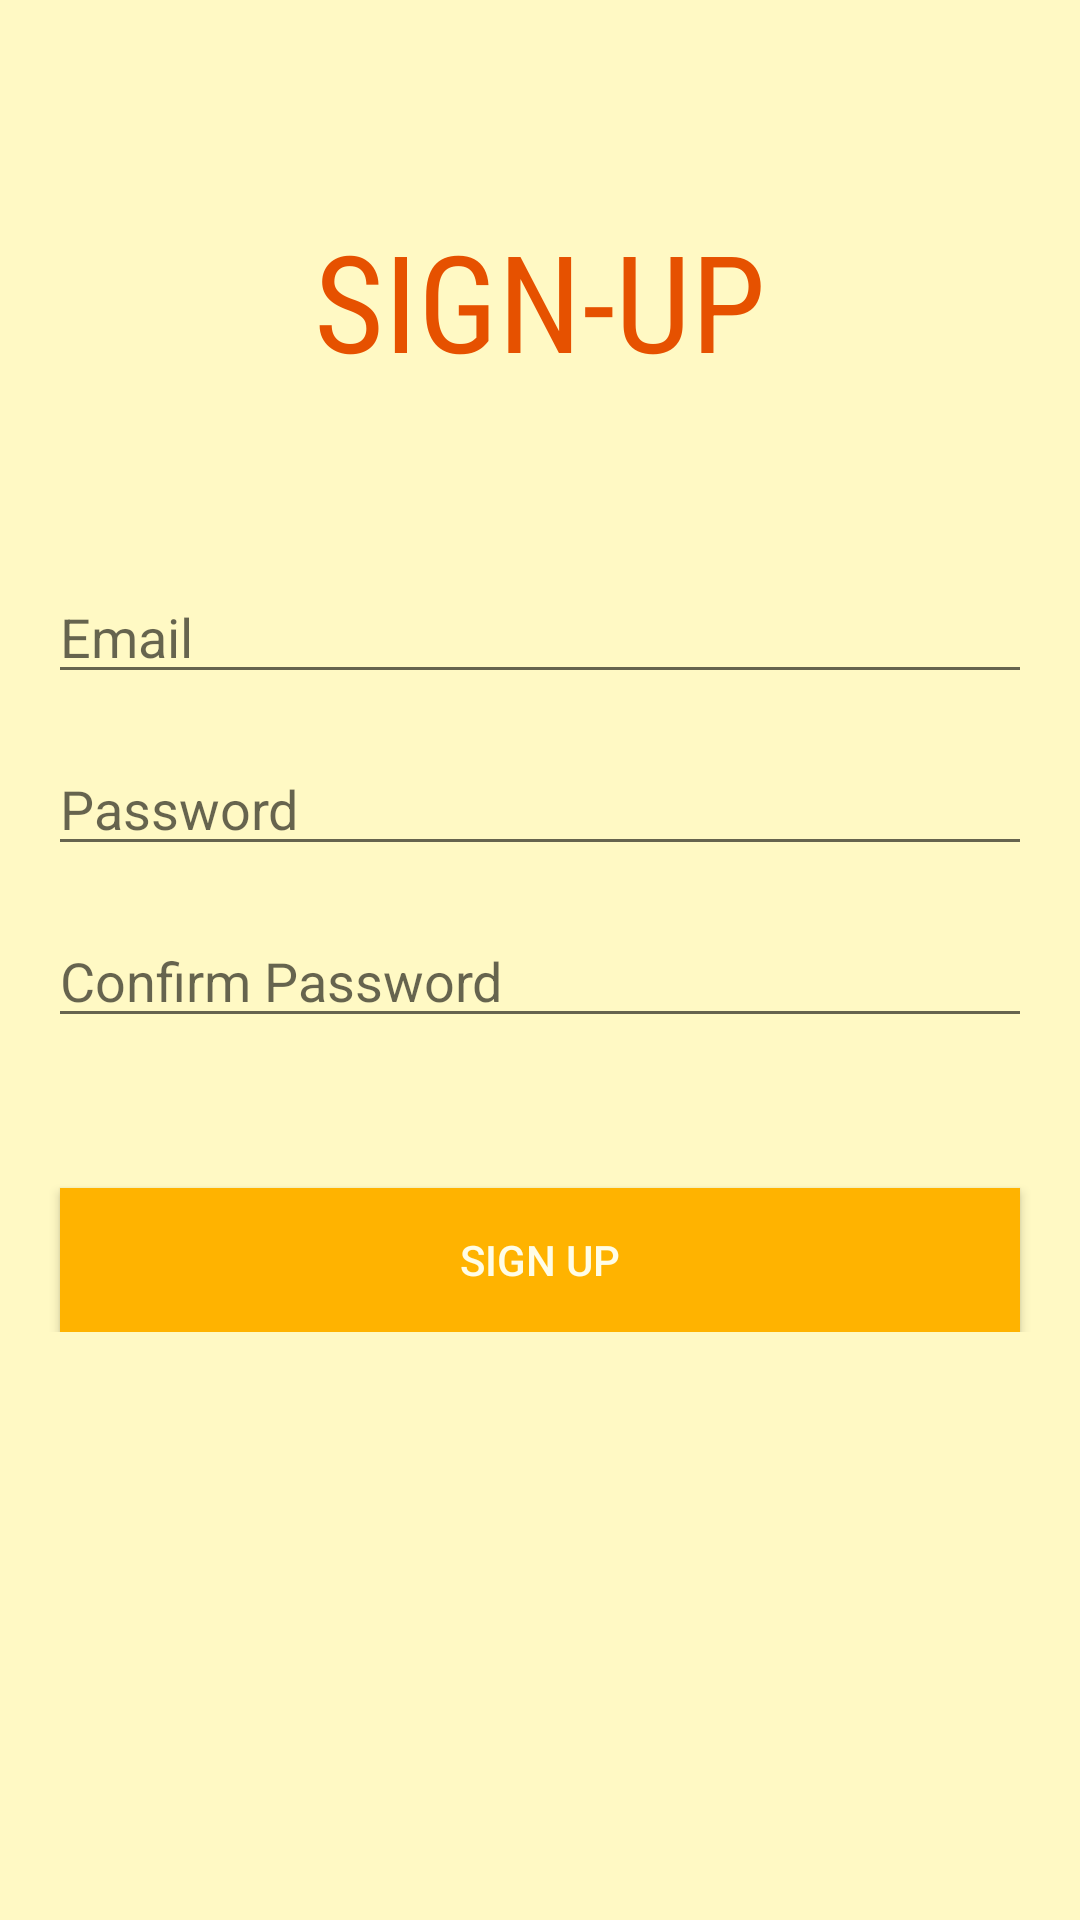

Android layout source for this screen:
<!-- AndroidManifest.xml: application theme AppTheme -->
<!-- res/layout/activity_sign_up.xml -->
<?xml version="1.0" encoding="utf-8"?>
<RelativeLayout xmlns:android="http://schemas.android.com/apk/res/android"
    xmlns:app="http://schemas.android.com/apk/res-auto"
    xmlns:tools="http://schemas.android.com/tools"
    android:layout_width="match_parent"
    android:layout_height="match_parent"
    android:background="#FFF9C4"
    tools:context="com.example.ribhav.smartsociety.LoginActivities.SignUpActivity">
<TextView
    android:layout_width="match_parent"
    android:layout_height="wrap_content"
    android:text="SIGN-UP"
    android:textColor="#E65100"
    android:fontFamily="sans-serif-condensed"
    android:id="@+id/SignupText"
    android:textSize="45sp"
    android:gravity="center"
    android:layout_marginTop="70dp"/>
    <LinearLayout
        android:layout_width="match_parent"
        android:layout_height="wrap_content"
        android:layout_marginTop="20dp"
        android:layout_below="@id/SignupText"
        android:orientation="vertical">


        <EditText
            android:layout_width="match_parent"
            android:layout_height="match_parent"
            android:hint="Email"
            android:id="@+id/EmailFieldEditText"
            android:layout_marginLeft="16dp"
            android:layout_marginRight="16dp"
            android:layout_marginTop="40dp"
            />
        <EditText
        android:layout_width="match_parent"
        android:layout_height="match_parent"
        android:hint="Password"
            android:id="@+id/passwordEditText"
            android:inputType="textPassword"
        android:layout_marginLeft="16dp"
        android:layout_marginRight="16dp"
        android:layout_marginTop="16dp"
        />

        <EditText
        android:layout_width="match_parent"
        android:layout_height="match_parent"
        android:hint="Confirm Password"
            android:id="@+id/ConfirmPasswordEditText"
            android:inputType="textPassword"
        android:layout_marginLeft="16dp"
        android:layout_marginRight="16dp"
        android:layout_marginTop="16dp"
            />

        <Button
            android:layout_width="match_parent"
            android:layout_height="wrap_content"
            android:layout_marginLeft="20dp"
            android:layout_marginRight="20dp"
            android:layout_marginTop="50dp"
            android:background="#FFB300"
            android:text="Sign UP"
            android:textColor="#FFFDE7"
            android:id="@+id/SignupButton"
            />


    </LinearLayout>
</RelativeLayout>
<!-- resources referenced by this layout -->
<resources>
  <style name="AppTheme" parent="Theme.AppCompat.Light.DarkActionBar">
          
          <item name="colorPrimary">#FFA000</item>
          <item name="colorPrimaryDark">#FFA000</item>
          <item name="colorAccent">@color/colorAccent</item>
      </style>
  <!-- not gathered from this repository: default colours our renderer supplied (Android Studio template values) -->
  <color name="colorAccent">#FF03DAC5</color>
</resources>
